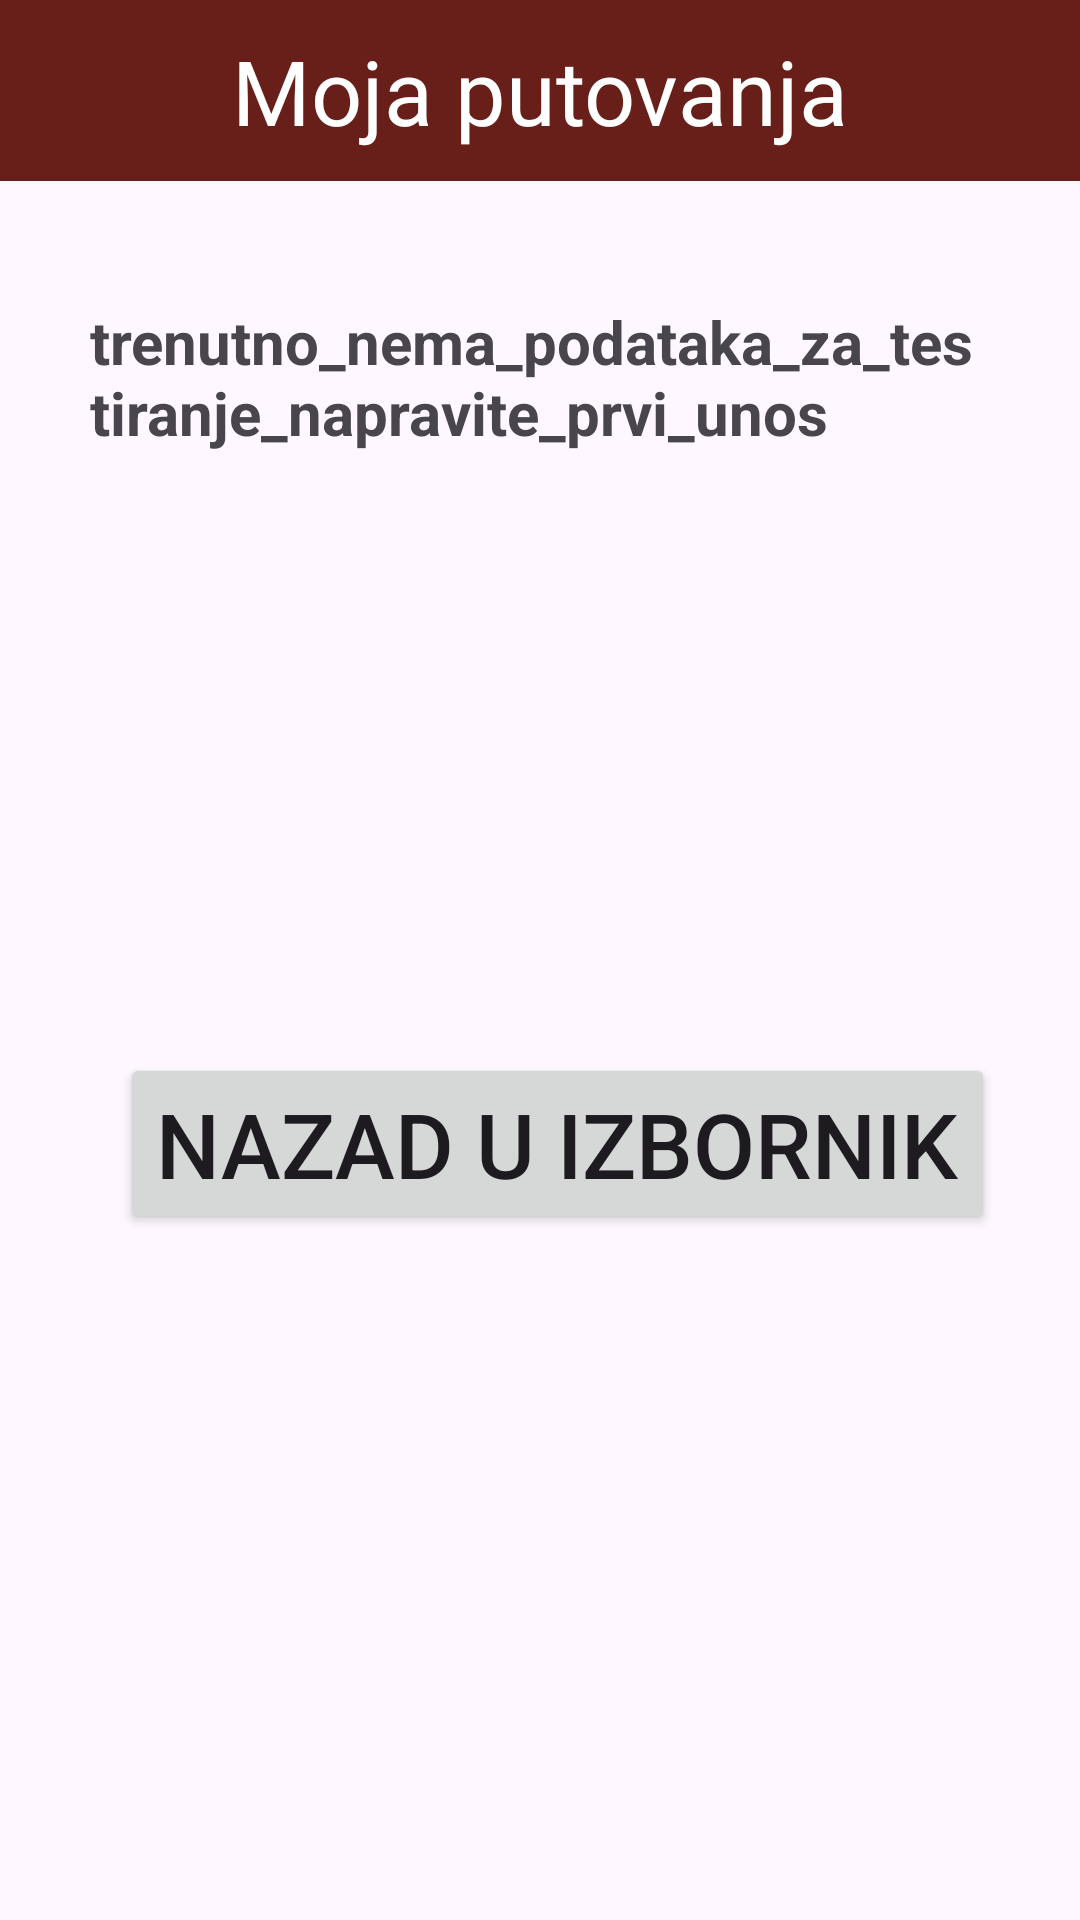

Reconstruct the res/layout file that produces this screen, plus the resources it refers to.
<!-- AndroidManifest.xml: application theme Theme.PUTOVANJAAPP -->
<!-- res/layout/activity_prazno.xml -->
<?xml version="1.0" encoding="utf-8"?>
<androidx.constraintlayout.widget.ConstraintLayout xmlns:android="http://schemas.android.com/apk/res/android"
    xmlns:app="http://schemas.android.com/apk/res-auto"
    xmlns:tools="http://schemas.android.com/tools"
    android:layout_width="match_parent"
    android:layout_height="match_parent"
    tools:context=".Prazno">

    <LinearLayout
        android:layout_width="match_parent"
        android:layout_height="match_parent"
        android:orientation="vertical">

        <include
            layout="@layout/toolbar"/>

        <TextView
            android:layout_marginLeft="30dp"
            android:layout_marginRight="30dp"
            android:layout_marginTop="40dp"
            android:layout_width="wrap_content"
            android:layout_height="wrap_content"
            android:layout_gravity="center"
            android:textStyle="bold"
            android:textSize="20sp"
            android:text="@string/trenutno_nema_podataka_za_testiranje_napravite_prvi_unos"/>

        <Button
            android:id="@+id/nazadUizbornik"
            android:layout_marginTop="200dp"
            android:gravity="center"
            android:layout_marginLeft="40dp"
            android:layout_width="wrap_content"
            android:layout_height="wrap_content"
            android:textSize="30sp"
            android:text="NAZAD U IZBORNIK"/>

    </LinearLayout>

</androidx.constraintlayout.widget.ConstraintLayout>
<!-- res/layout/toolbar.xml (included above) -->
<?xml version="1.0" encoding="utf-8"?>
<RelativeLayout xmlns:android="http://schemas.android.com/apk/res/android"
    android:layout_width="match_parent"
    android:layout_height="wrap_content"
    android:background="@color/toolbarcolor">
    <RelativeLayout
android:gravity="center"
        android:layout_width="match_parent"
        android:layout_height="wrap_content"
        android:padding="10dp">


        <TextView

            android:layout_width="wrap_content"
            android:layout_height="wrap_content"
            android:text="@string/dnevnik_putovanja"
            android:textColor="@color/white"
            android:textSize="30sp"/>
    </RelativeLayout>



</RelativeLayout>
<!-- resources referenced by this layout -->
<resources>
  <color name="toolbarcolor">#691F19</color>
  <color name="white">#FFFFFFFF</color>
  <!-- drawable menu (drawable) -->
  <vector android:height="34dp" android:tint="#FDFDFD"
      android:viewportHeight="20" android:viewportWidth="24"
      android:width="34dp" xmlns:android="http://schemas.android.com/apk/res/android">
      <path android:fillColor="@android:color/white" android:pathData="M3,18h18v-2L3,16v2zM3,13h18v-2L3,11v2zM3,6v2h18L21,6L3,6z"/>
  </vector>
  <string name="dnevnik_putovanja">Moja putovanja</string>
  <string name="trenutno_nema_podataka_za_testiranje_napravite_prvi_unos">trenutno_nema_podataka_za_testiranje_napravite_prvi_unos</string>
  <style name="Theme.PUTOVANJAAPP" parent="Base.Theme.PUTOVANJAAPP" />
  <style name="Base.Theme.PUTOVANJAAPP" parent="Theme.Material3.DayNight.NoActionBar">
          
          
      </style>
</resources>
